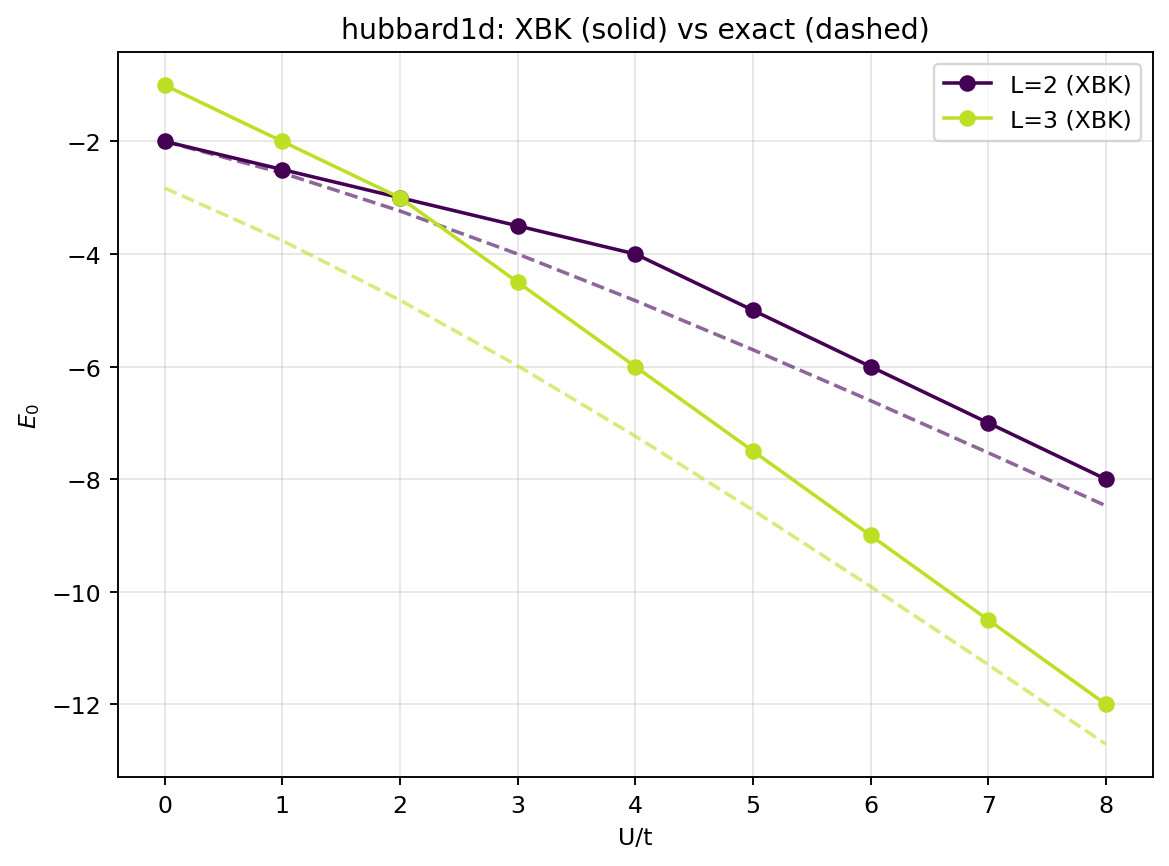

Source data for this figure (header and first rows):
ratio, L, E0_XBK, E0_exact, abs_err  # ratio=U/t
0.0, 2, -2, -2, 0.000000
0.0, 3, -1, -2.828, 1.828
1.0, 2, -2.5, -2.562, 0.06155
1.0, 3, -2, -3.764, 1.764
2.0, 2, -3, -3.236, 0.2361
2.0, 3, -3, -4.82, 1.82
3.0, 2, -3.5, -4, 0.5
3.0, 3, -4.5, -5.985, 1.485
4.0, 2, -4, -4.828, 0.8284
4.0, 3, -6, -7.236, 1.236
5.0, 2, -5, -5.702, 0.7016
5.0, 3, -7.5, -8.549, 1.049
6.0, 2, -6, -6.606, 0.6056
6.0, 3, -9, -9.907, 0.9067
7.0, 2, -7, -7.531, 0.5311
7.0, 3, -10.5, -11.3, 0.7958
8.0, 2, -8, -8.472, 0.4721
8.0, 3, -12, -12.71, 0.7077
